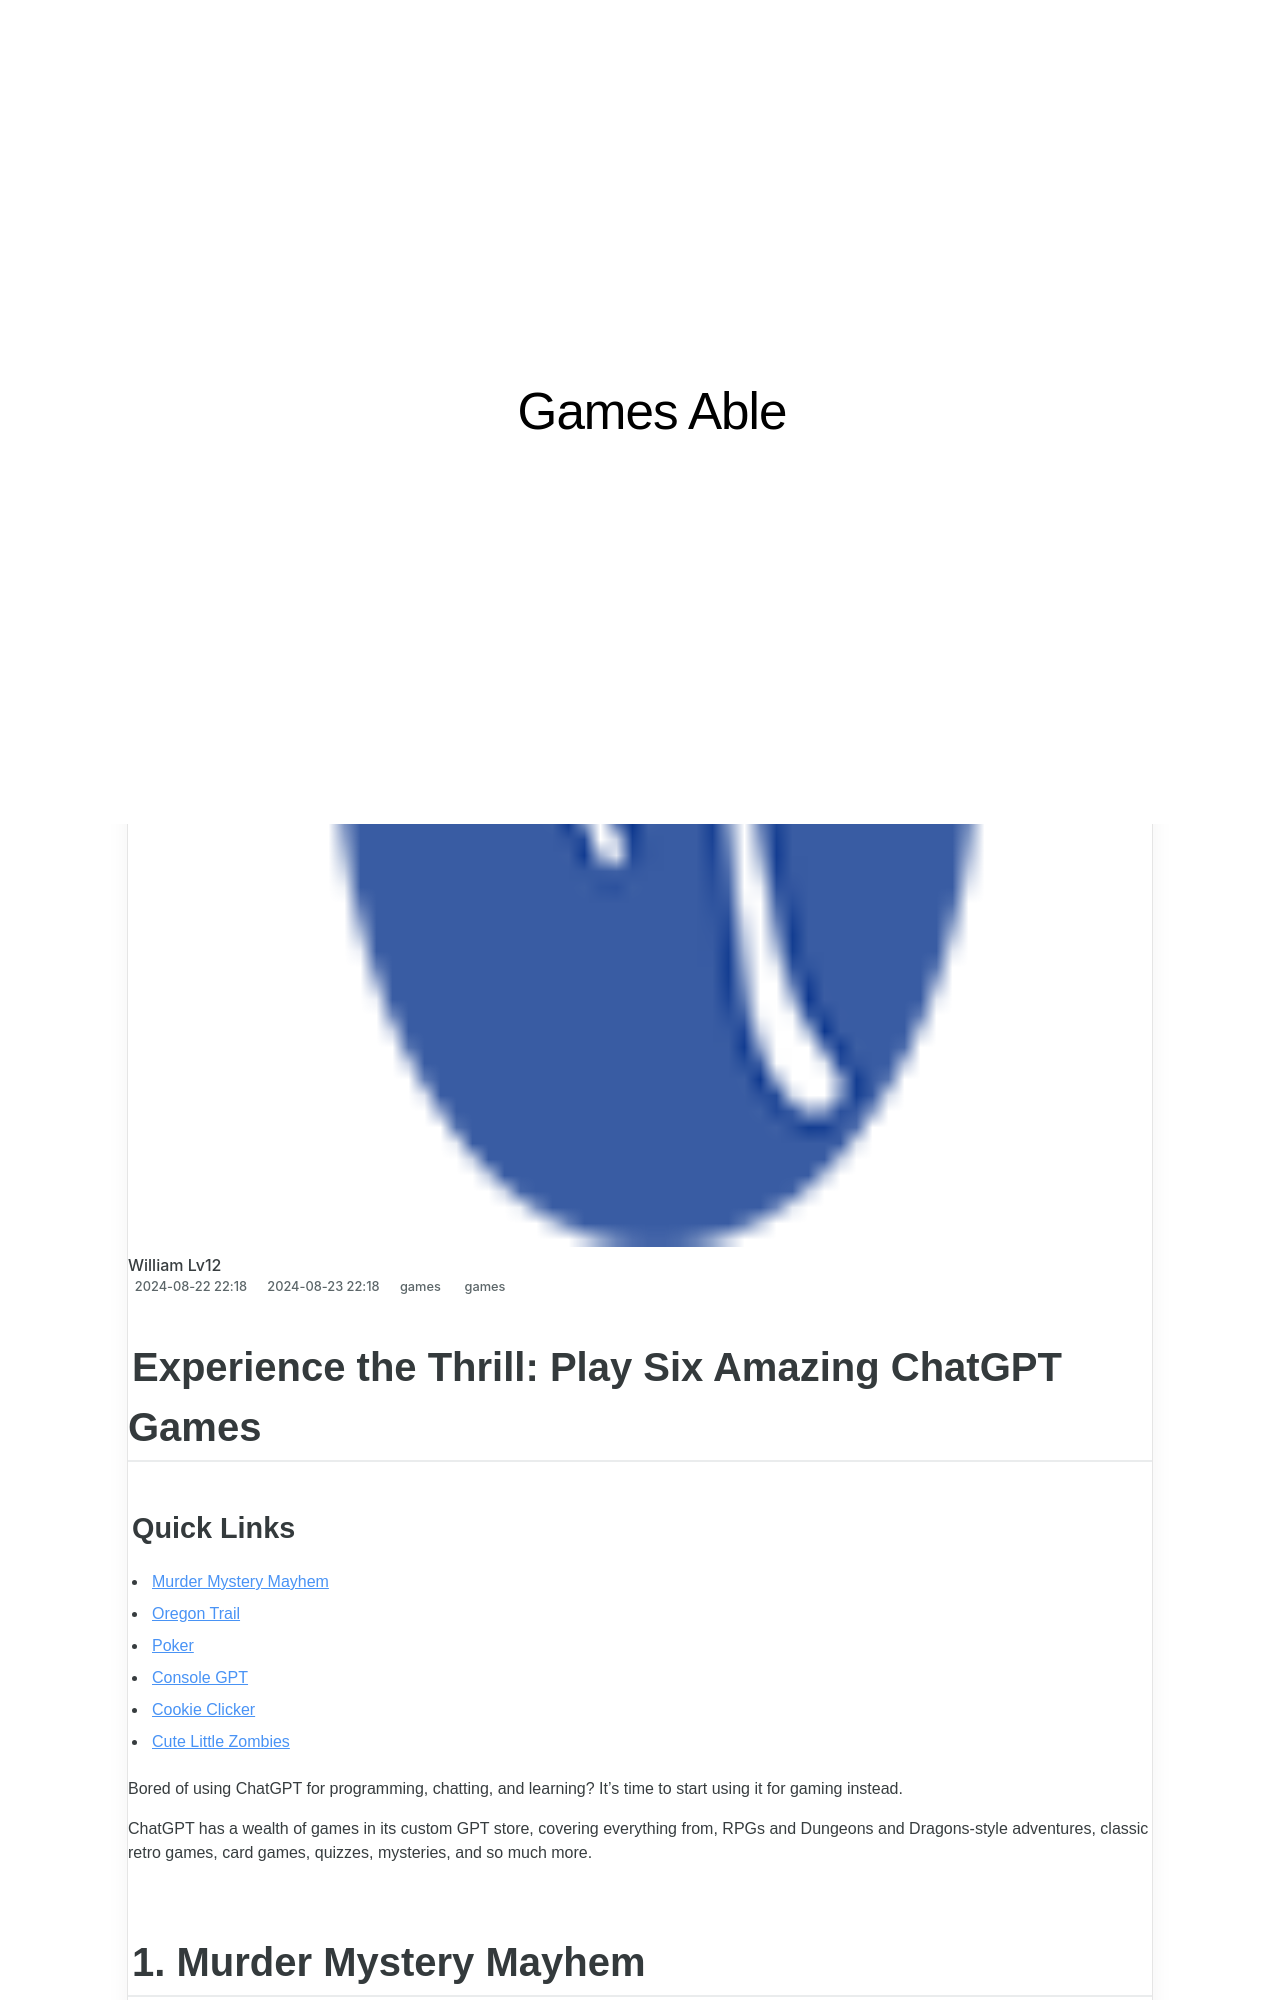

repository: techidaily/site-games-able · page: 1719158810853-experience-the-thrill-play-six-amazing-chatgpt-games/index.html · generator: jekyll

---
title: "Experience the Thrill: Play Six Amazing ChatGPT Games"
date: 2024-08-22T22:18:00.173Z
updated: 2024-08-23T22:18:00.173Z
tags:
  - games
categories:
  - games
description: "This Article Describes Experience the Thrill: Play Six Amazing ChatGPT Games"
excerpt: "This Article Describes Experience the Thrill: Play Six Amazing ChatGPT Games"
keywords: ChatGPT Gaming Experience,ChatGPT Game Fun,Engaging with AI Games,Interactive AI Games,ChatGPT Multiplayer Games,Creative AI Challenge,Exciting AI Interactions
thumbnail: https://thmb.techidaily.com/359889cca1fac1d0cab50a3e170aa122469e4b901fffff3859c0a0ef7a4f048d.jpg
---

## Experience the Thrill: Play Six Amazing ChatGPT Games

### Quick Links

* [Murder Mystery Mayhem](#murder-mystery-mayhem)
* [Oregon Trail](#oregon-trail)
* [Poker](#poker)
* [Console GPT](#console-gpt)
* [Cookie Clicker](#cookie-clicker)
* [Cute Little Zombies](#cute-little-zombies)

 Bored of using ChatGPT for programming, chatting, and learning? It's time to start using it for gaming instead.

 ChatGPT has a wealth of games in its custom GPT store, covering everything from, RPGs and Dungeons and Dragons-style adventures, classic retro games, card games, quizzes, mysteries, and so much more.
